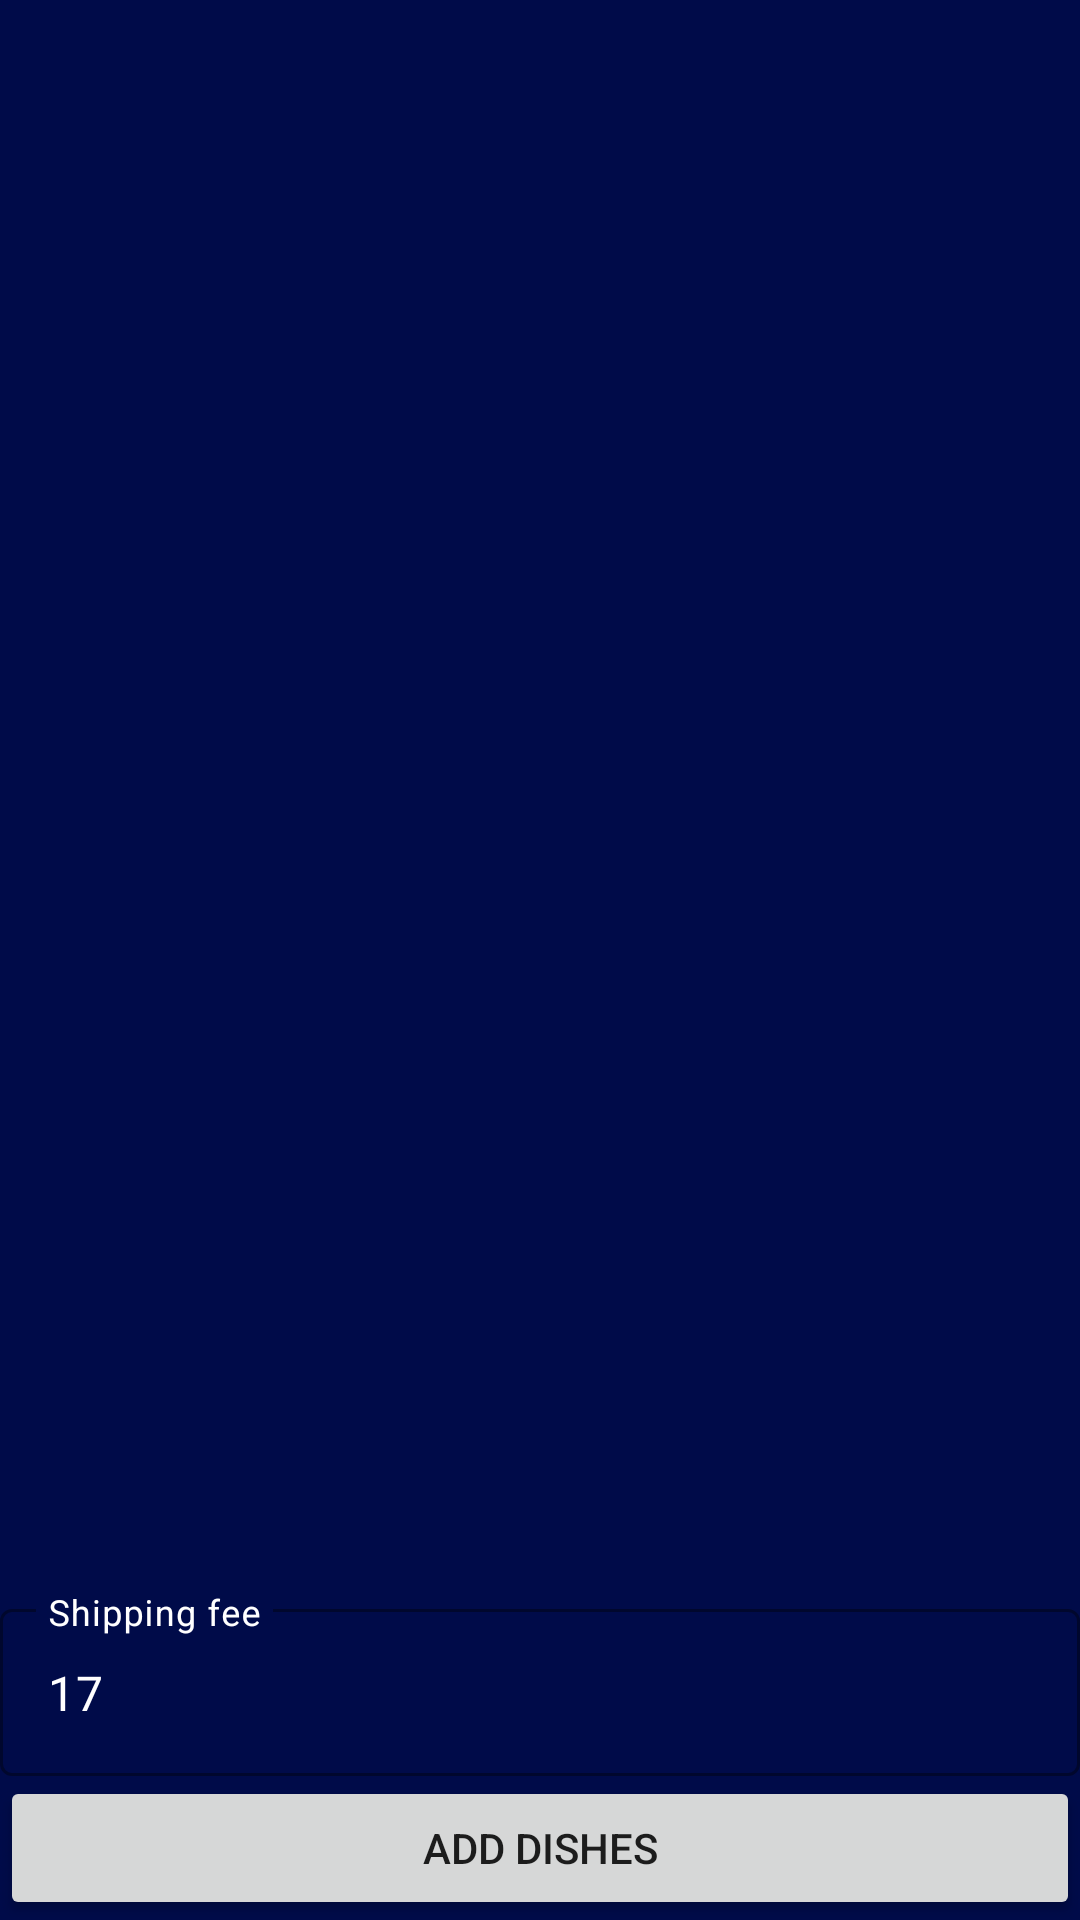

Produce the Android XML layout that renders to this screen, including the resource entries it uses.
<!-- AndroidManifest.xml: application theme Theme.MyOptimizationBill -->
<!-- res/layout/fragment_dishes.xml -->
<?xml version="1.0" encoding="utf-8"?>
<androidx.constraintlayout.widget.ConstraintLayout xmlns:android="http://schemas.android.com/apk/res/android"
    xmlns:app="http://schemas.android.com/apk/res-auto"
    xmlns:tools="http://schemas.android.com/tools"
    android:layout_width="match_parent"
    android:layout_height="match_parent"
    android:background="#000B49"
    android:layout_margin="10dp"
    tools:context=".presenters.Fragments.OrdersFragment">



    <androidx.recyclerview.widget.RecyclerView
        android:id="@+id/rv_dishes"
        android:layout_width="match_parent"
        android:layout_height="0dp"
        app:layout_constraintTop_toTopOf="parent"

        app:layout_constraintBottom_toTopOf="@+id/tv_input_shipping_fee"/>

    <com.google.android.material.textfield.TextInputLayout
        app:layout_constraintBottom_toTopOf="@+id/bt_add_dish"

        android:id="@+id/tv_input_shipping_fee"
        android:layout_width="match_parent"
        android:layout_height="wrap_content"
        android:hint="Shipping fee"
        android:textColorHint="@color/white"
        style="@style/Widget.MaterialComponents.TextInputLayout.OutlinedBox">

        <com.google.android.material.textfield.TextInputEditText
           android:inputType="number"
            android:id="@+id/et_shipping"
            android:textColor="@color/white"
            android:layout_width="match_parent"
            android:layout_height="wrap_content"
            android:text="17" />

    </com.google.android.material.textfield.TextInputLayout>
    <Button
        android:id="@+id/bt_add_dish"
        android:layout_width="match_parent"
        android:layout_height="wrap_content"
        android:text="add dishes"
        app:layout_constraintBottom_toBottomOf="parent" />

</androidx.constraintlayout.widget.ConstraintLayout>
<!-- resources referenced by this layout -->
<resources>
  <color name="white">#FFFFFFFF</color>
  <style name="Theme.MyOptimizationBill" parent="Theme.MaterialComponents.DayNight.DarkActionBar">
          
          <item name="colorPrimary">@color/purple_500</item>
          <item name="colorPrimaryVariant">@color/purple_700</item>
          <item name="colorOnPrimary">@color/white</item>
          
          <item name="colorSecondary">@color/teal_200</item>
          <item name="colorSecondaryVariant">@color/teal_700</item>
          <item name="colorOnSecondary">@color/black</item>
          
          <item name="android:statusBarColor" tools:targetApi="l">?attr/colorPrimaryVariant</item>
          
      </style>
  <color name="purple_500">#FF6200EE</color>
  <color name="purple_700">#FF3700B3</color>
  <color name="teal_200">#FF03DAC5</color>
  <color name="teal_700">#FF018786</color>
  <color name="black">#FF000000</color>
</resources>
